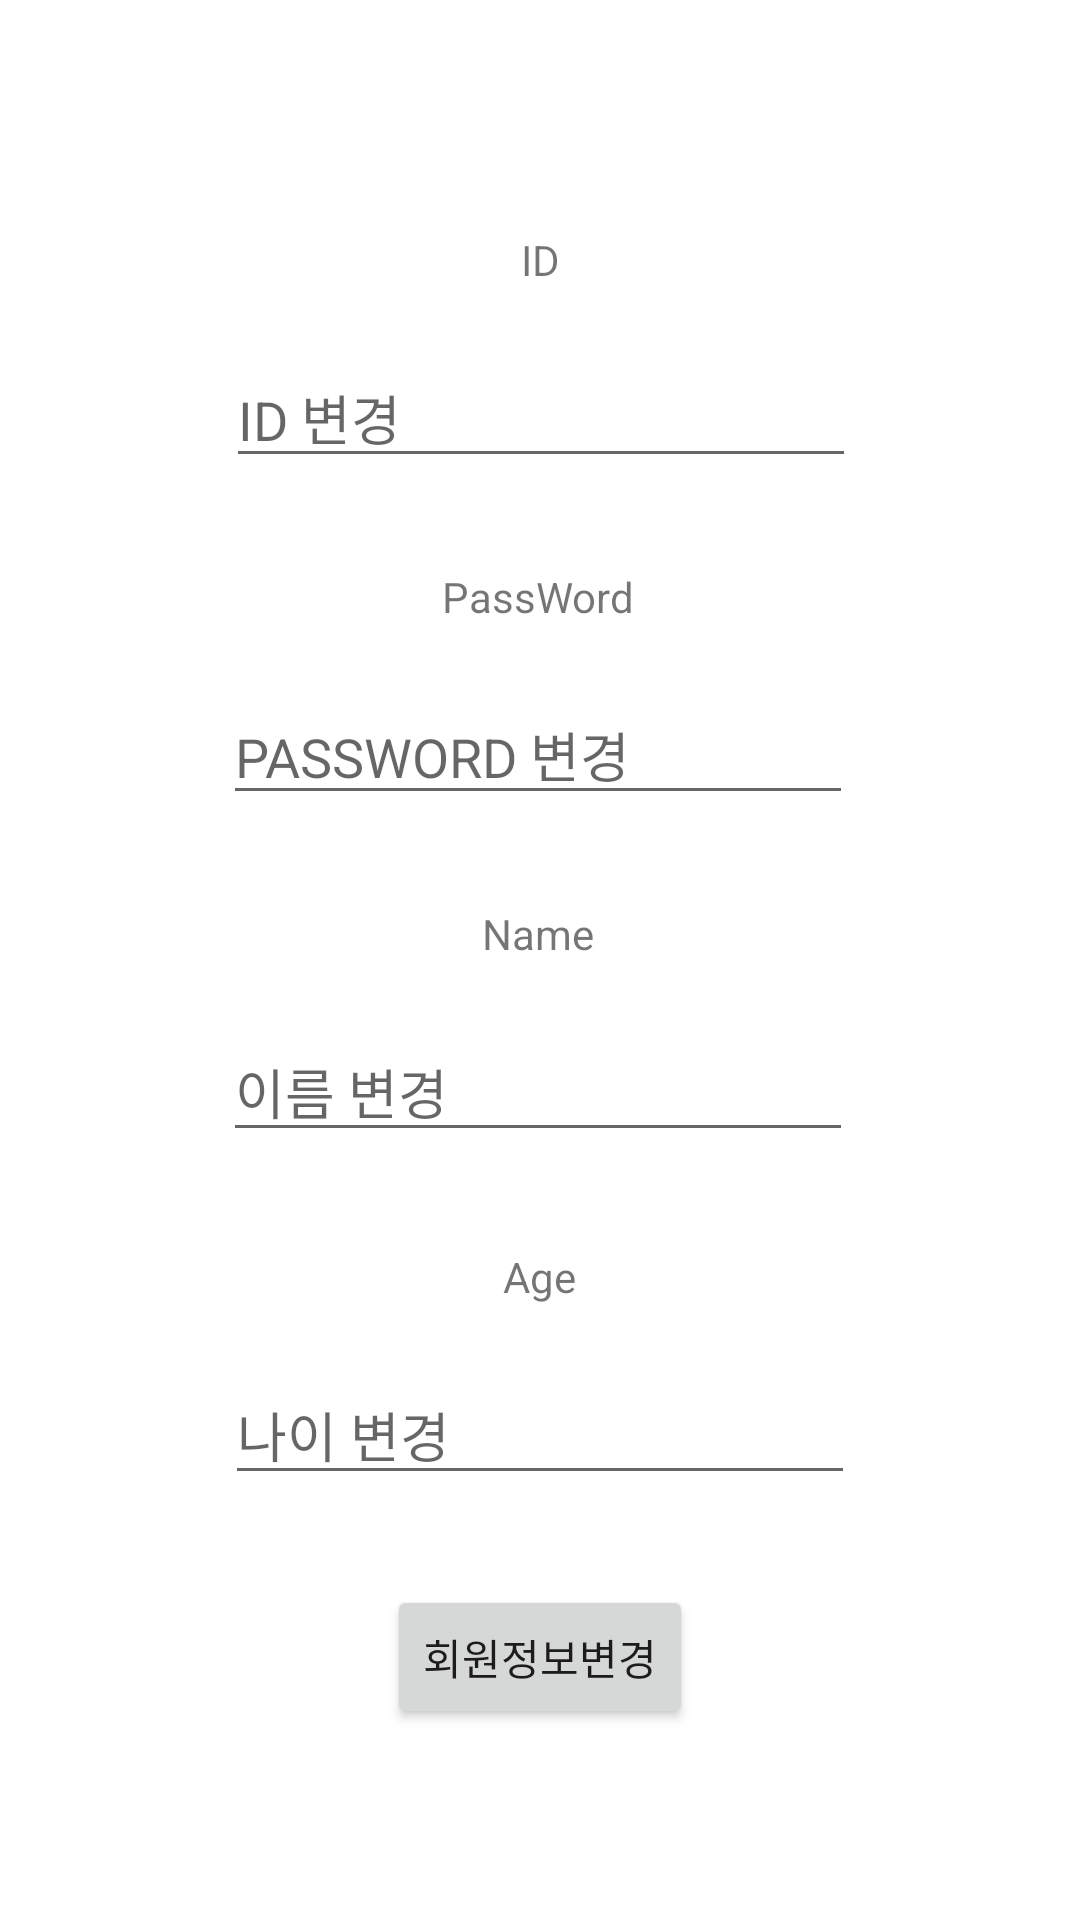

Produce the Android XML layout that renders to this screen, including the resource entries it uses.
<!-- AndroidManifest.xml: application theme Theme.ReglisterLoginExample -->
<!-- res/layout/activity_update.xml -->
<?xml version="1.0" encoding="utf-8"?>
<androidx.constraintlayout.widget.ConstraintLayout xmlns:android="http://schemas.android.com/apk/res/android"
    xmlns:app="http://schemas.android.com/apk/res-auto"
    xmlns:tools="http://schemas.android.com/tools"
    android:layout_width="match_parent"
    android:layout_height="match_parent">

    <EditText
        android:id="@+id/ex_age"
        android:layout_width="wrap_content"
        android:layout_height="wrap_content"
        android:layout_marginTop="20dp"
        android:ems="10"
        android:hint="나이 변경"
        android:inputType="textPersonName"
        app:layout_constraintEnd_toEndOf="@+id/textView8"
        app:layout_constraintStart_toStartOf="@+id/textView8"
        app:layout_constraintTop_toBottomOf="@+id/textView8" />

    <Button
        android:id="@+id/btn_updateuser"
        android:layout_width="wrap_content"
        android:layout_height="wrap_content"
        android:layout_marginTop="30dp"
        android:text="회원정보변경"
        app:layout_constraintEnd_toEndOf="@+id/ex_age"
        app:layout_constraintStart_toStartOf="@+id/ex_age"
        app:layout_constraintTop_toBottomOf="@+id/ex_age" />

    <EditText
        android:id="@+id/ex_name"
        android:layout_width="wrap_content"
        android:layout_height="wrap_content"
        android:layout_marginTop="20dp"
        android:ems="10"
        android:hint="이름 변경"
        android:inputType="textPersonName"
        app:layout_constraintEnd_toEndOf="@+id/textView9"
        app:layout_constraintStart_toStartOf="@+id/textView9"
        app:layout_constraintTop_toBottomOf="@+id/textView9" />

    <TextView
        android:id="@+id/textView9"
        android:layout_width="wrap_content"
        android:layout_height="wrap_content"
        android:layout_marginTop="30dp"
        android:text="Name"
        app:layout_constraintEnd_toEndOf="@+id/ex_pass"
        app:layout_constraintStart_toStartOf="@+id/ex_pass"
        app:layout_constraintTop_toBottomOf="@+id/ex_pass" />

    <TextView
        android:id="@+id/textView8"
        android:layout_width="wrap_content"
        android:layout_height="wrap_content"
        android:layout_marginTop="32dp"
        android:text="Age"
        app:layout_constraintEnd_toEndOf="@+id/ex_name"
        app:layout_constraintHorizontal_bias="0.502"
        app:layout_constraintStart_toStartOf="@+id/ex_name"
        app:layout_constraintTop_toBottomOf="@+id/ex_name" />

    <TextView
        android:id="@+id/textView5"
        android:layout_width="wrap_content"
        android:layout_height="wrap_content"
        android:layout_marginTop="30dp"
        android:text="PassWord"
        app:layout_constraintEnd_toEndOf="@+id/ex_id"
        app:layout_constraintHorizontal_bias="0.493"
        app:layout_constraintStart_toStartOf="@+id/ex_id"
        app:layout_constraintTop_toBottomOf="@+id/ex_id" />

    <TextView
        android:id="@+id/textView4"
        android:layout_width="wrap_content"
        android:layout_height="wrap_content"
        android:layout_marginTop="20dp"
        android:text="ID"
        app:layout_constraintBottom_toBottomOf="parent"
        app:layout_constraintEnd_toEndOf="parent"
        app:layout_constraintStart_toStartOf="parent"
        app:layout_constraintTop_toTopOf="parent"
        app:layout_constraintVertical_bias="0.095" />

    <EditText
        android:id="@+id/ex_id"
        android:layout_width="wrap_content"
        android:layout_height="wrap_content"
        android:layout_marginTop="20dp"
        android:ems="10"
        android:hint="ID 변경"
        android:inputType="textPersonName"
        app:layout_constraintEnd_toEndOf="@+id/textView4"
        app:layout_constraintStart_toStartOf="@+id/textView4"
        app:layout_constraintTop_toBottomOf="@+id/textView4" />

    <EditText
        android:id="@+id/ex_pass"
        android:layout_width="wrap_content"
        android:layout_height="wrap_content"
        android:layout_marginTop="20dp"
        android:ems="10"
        android:hint="PASSWORD 변경"
        android:inputType="textPersonName"
        app:layout_constraintEnd_toEndOf="@+id/textView5"
        app:layout_constraintStart_toStartOf="@+id/textView5"
        app:layout_constraintTop_toBottomOf="@+id/textView5" />

</androidx.constraintlayout.widget.ConstraintLayout>
<!-- resources referenced by this layout -->
<resources>
  <style name="Theme.ReglisterLoginExample" parent="Theme.MaterialComponents.DayNight.DarkActionBar">
          
          <item name="colorPrimary">@color/purple_500</item>
          <item name="colorPrimaryVariant">@color/purple_700</item>
          <item name="colorOnPrimary">@color/white</item>
          
          <item name="colorSecondary">@color/teal_200</item>
          <item name="colorSecondaryVariant">@color/teal_700</item>
          <item name="colorOnSecondary">@color/black</item>
          
          <item name="android:statusBarColor">?attr/colorPrimaryVariant</item>
          
      </style>
  <!-- not gathered from this repository: default colours our renderer supplied (Android Studio template values) -->
  <color name="purple_500">#FF6200EE</color>
  <color name="purple_700">#FF3700B3</color>
  <color name="teal_200">#FF03DAC5</color>
  <color name="teal_700">#FF018786</color>
  <color name="black">#FF000000</color>
  <color name="white">#FFFFFFFF</color>
</resources>
